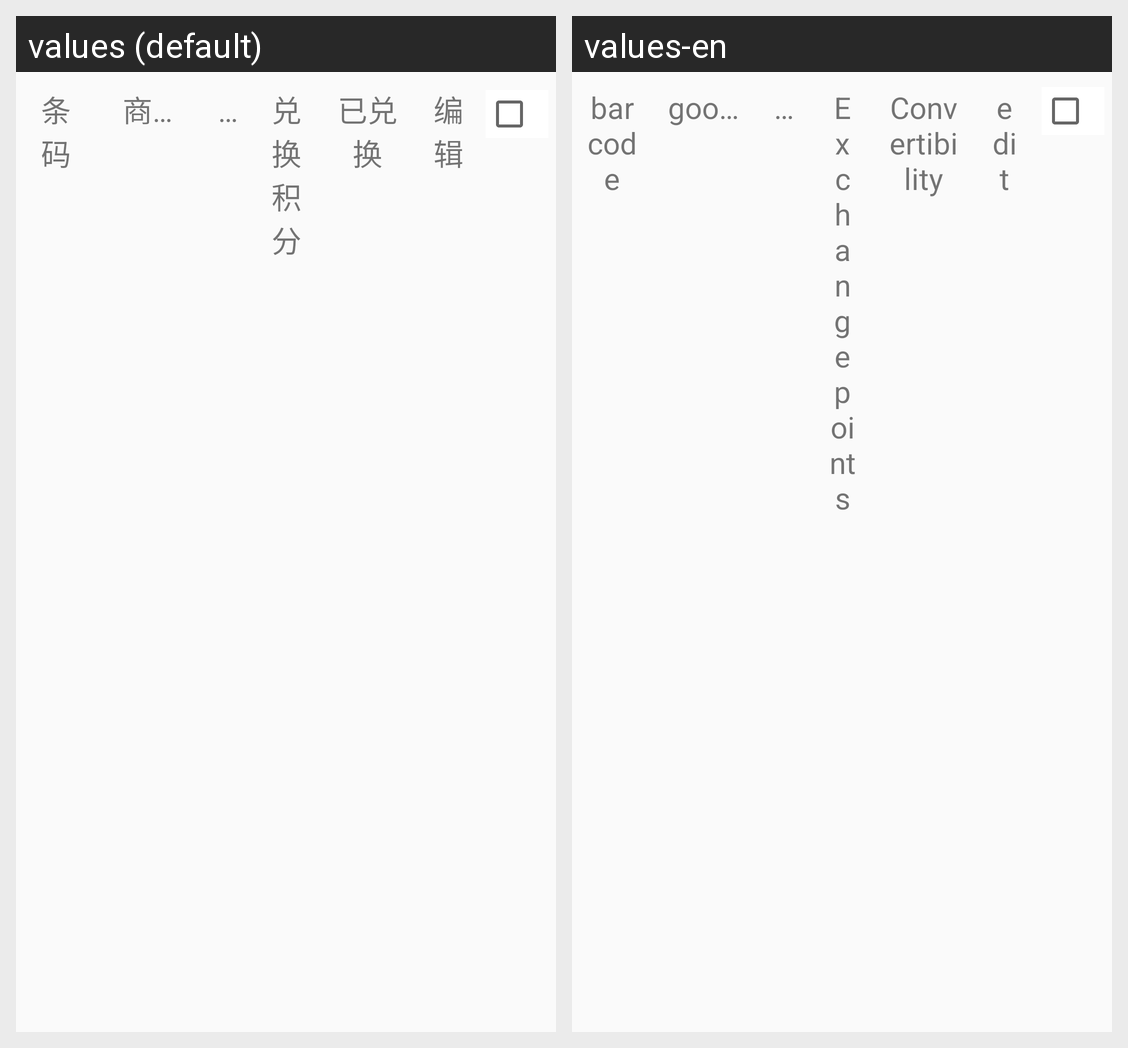

The same Android screen rendered under two of its app's locales, left to right. List the strings drawn on it with the default value and each locale's translation.
Android screen res/layout/integral_listview.xml rendered under 2 locales, left to right: values (default), values-en. Device: Nexus 5 (rendered at 1080×1920; each locale shown at half size, 540×960, under a caption strip naming it); theme NoActionBar..
Strings drawn on this screen, with the default value and each locale's value (text and hints the layout hard-codes, and strings that could not be matched under every locale, appear in the picture but are not listed):

bar_code
  values: 条码
  values-en: bar code

goods_name
  values: 商品名
  values-en: goods name

retail_price
  values: 零售价
  values-en: retail price

Exchange_points
  values: 兑换积分
  values-en: Exchange points

Convertibility
  values: 已兑换
  values-en: Convertibility

edit
  values: 编辑
  values-en: edit
